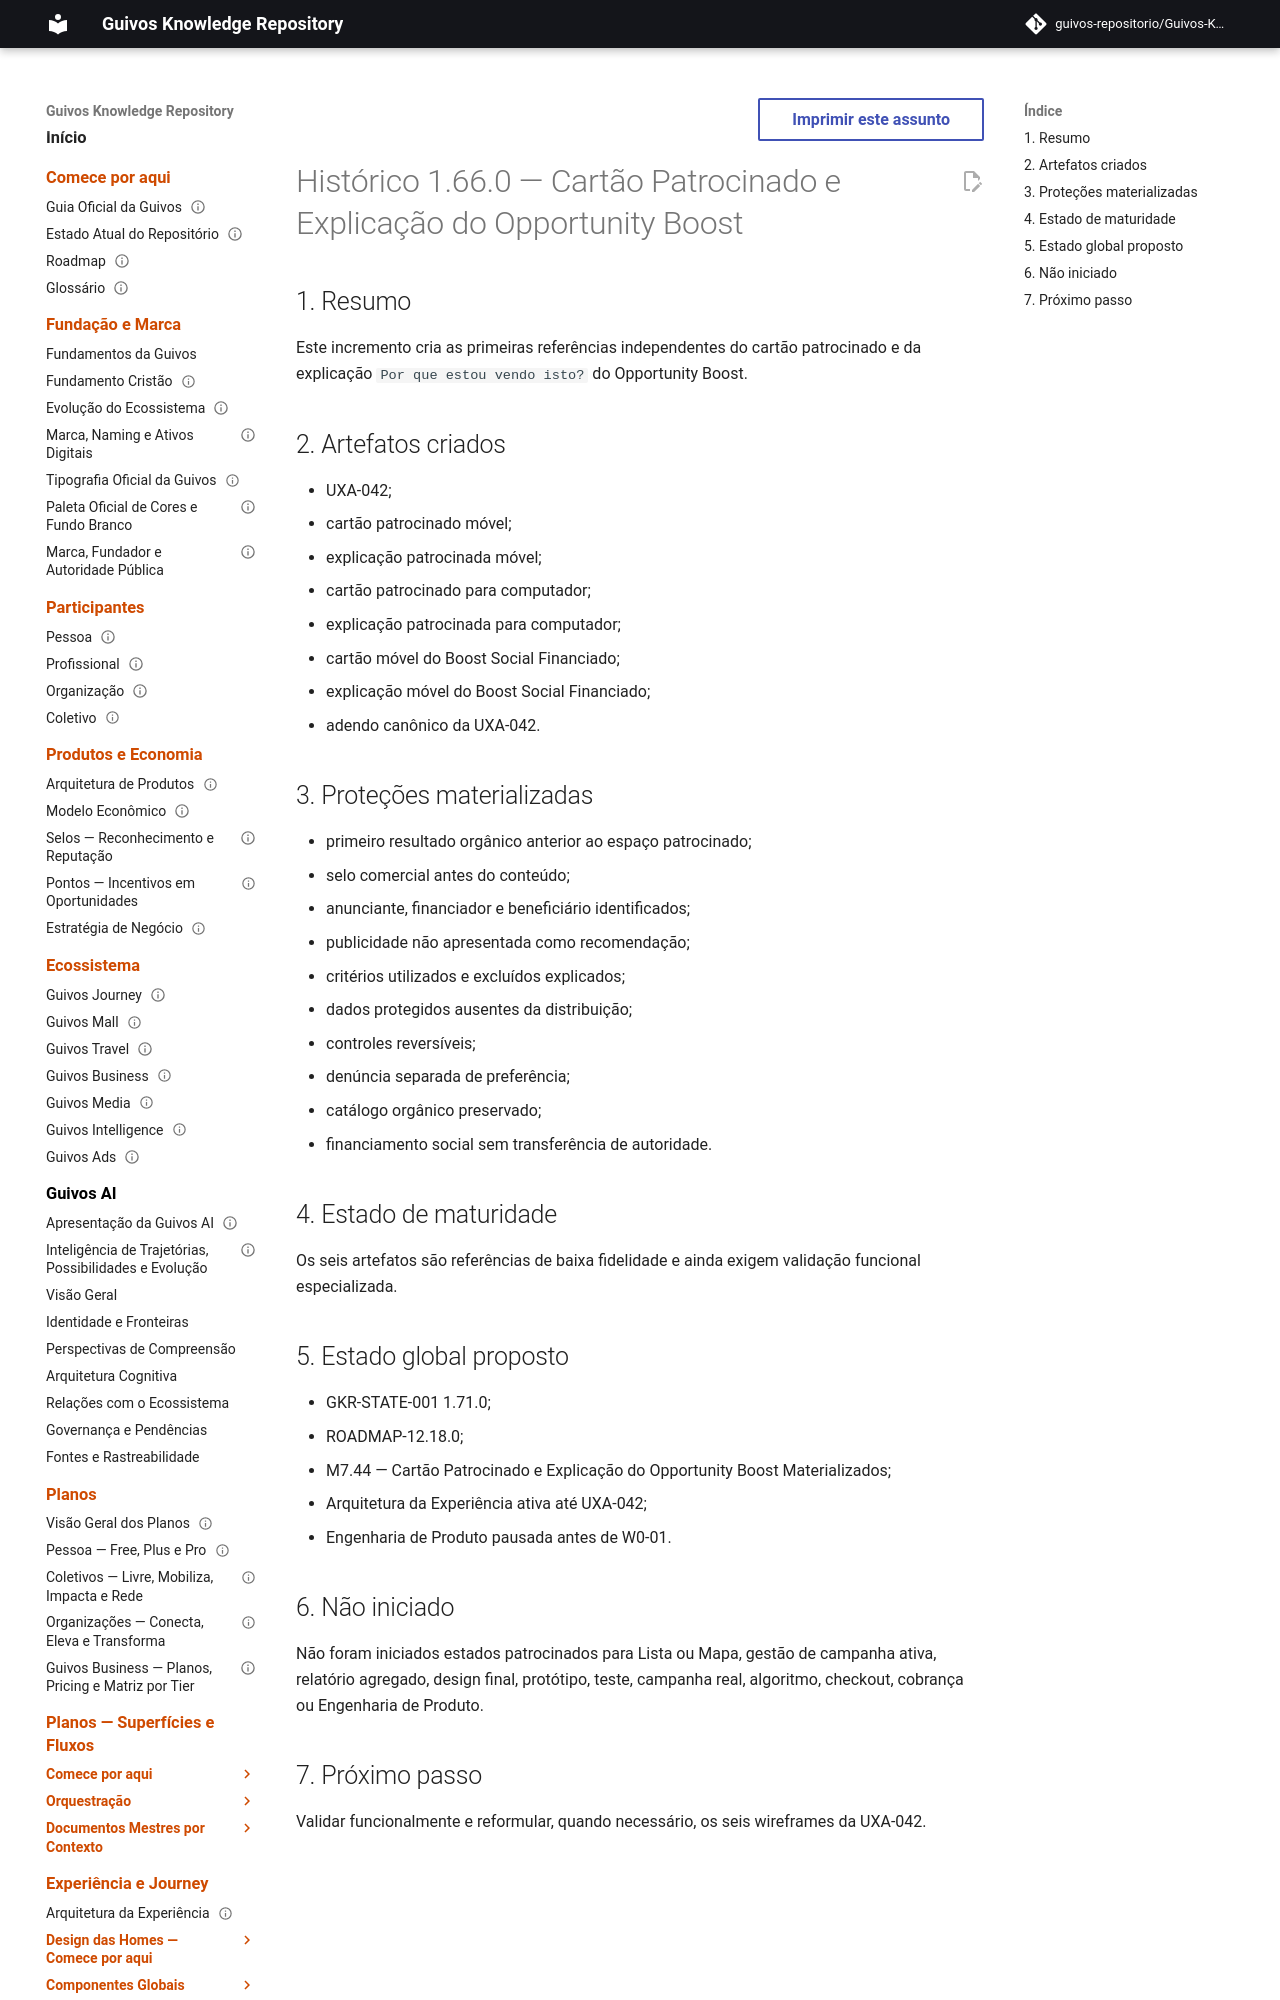

repository: guivos-repositorio/Guivos-Knowledge-Repository · page: project/changelog-1.66.0-uxa-042/index.html · generator: mkdocs

---
id: GKR-CHANGELOG-1.66.0-UXA-042
title: Histórico 1.66.0 — Cartão Patrocinado e Explicação do Opportunity Boost
status: active
version: 1.66.0
owner: Repositório de Conhecimento da Guivos
last_updated: 2026-07-29
related:
  - GKR-STATE-001
  - ROADMAP-12.18.0
  - M7.44
normative: false
---

# Histórico 1.66.0 — Cartão Patrocinado e Explicação do Opportunity Boost

## 1. Resumo

Este incremento cria as primeiras referências independentes do cartão patrocinado e da explicação `Por que estou vendo isto?` do Opportunity Boost.

## 2. Artefatos criados

- UXA-042;
- cartão patrocinado móvel;
- explicação patrocinada móvel;
- cartão patrocinado para computador;
- explicação patrocinada para computador;
- cartão móvel do Boost Social Financiado;
- explicação móvel do Boost Social Financiado;
- adendo canônico da UXA-042.
